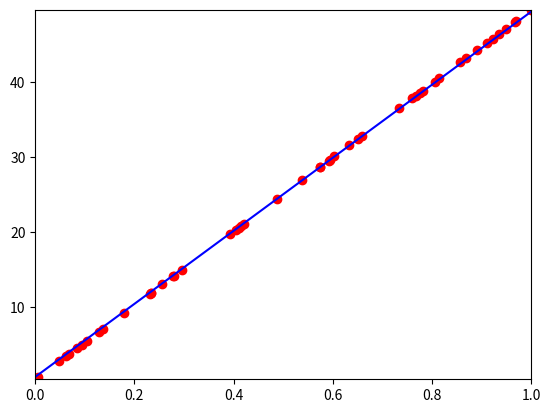

Here is the Python script that generated this plot:
# -*- coding: utf-8 -*-
"""
Created on Fri Jan 17 06:24:15 2020

[redacted]
"""
from random import random
import numpy as np
import matplotlib.pyplot as plt

    
#dataset
dataset = np.array([[i, i**2 ] for i in [random()*100 for i in range(50)]])
dataset = np.array([[i, i/2] for i in [random()*100 for i in range(50)]])




degree=2

#Learning rate
alpha=1
q=np.array([random() for i in range(degree)])
error_list=[]
n_epoch = 25000

while True:
    featuresX=(np.array([dataset[:,0]**i for i in range (degree)])).transpose()
    
    #normalization
    xmin=featuresX[:,1:].min(axis=0)
    xmax=featuresX[:,1:].max(axis=0)
    featuresX= np.append(np.expand_dims(featuresX[:,0],1),(featuresX[:,1:]-xmin)/(xmax-xmin),axis=1)
     
    
    hypothesis=featuresX.dot(q)
    
    Gradient=(hypothesis-dataset[:,1])*alpha/len(dataset)
    
    Gradient=(Gradient.dot(featuresX))/len(dataset)

    q=q-Gradient
    
    error_list.append(sum((hypothesis-dataset[:,1])**2)/len(dataset))
    print ("Error: %.4f, Total_epoch: %d" %(error_list[-1],len(error_list))) 

    if len(error_list)>1 and (error_list[-2]-error_list[-1])<(10**(-4)) :
        break

print ("Error: %.4f, Total_epoch: %d" %(error_list[-1],len(error_list))) 
plt.plot(featuresX[:,1], dataset[:,1], 'ro')
x=np.linspace(0,10, 100)
y=0
for i in range(degree):
    y=y+q[i]*x**i
plt.plot(x,y,'b-')
plt.xlim([min(featuresX[:,1]),max(featuresX[:,1])])
plt.ylim([min(dataset[:,1]),max(dataset[:,1])])

#plt.xticks(np.arange(0,max(dataset[:,0]),10))
#plt.yticks(np.arange(0,max(dataset[:,1]),10))
plt.show()


plt.plot(range(len(error_list)), error_list)
plt.show()

